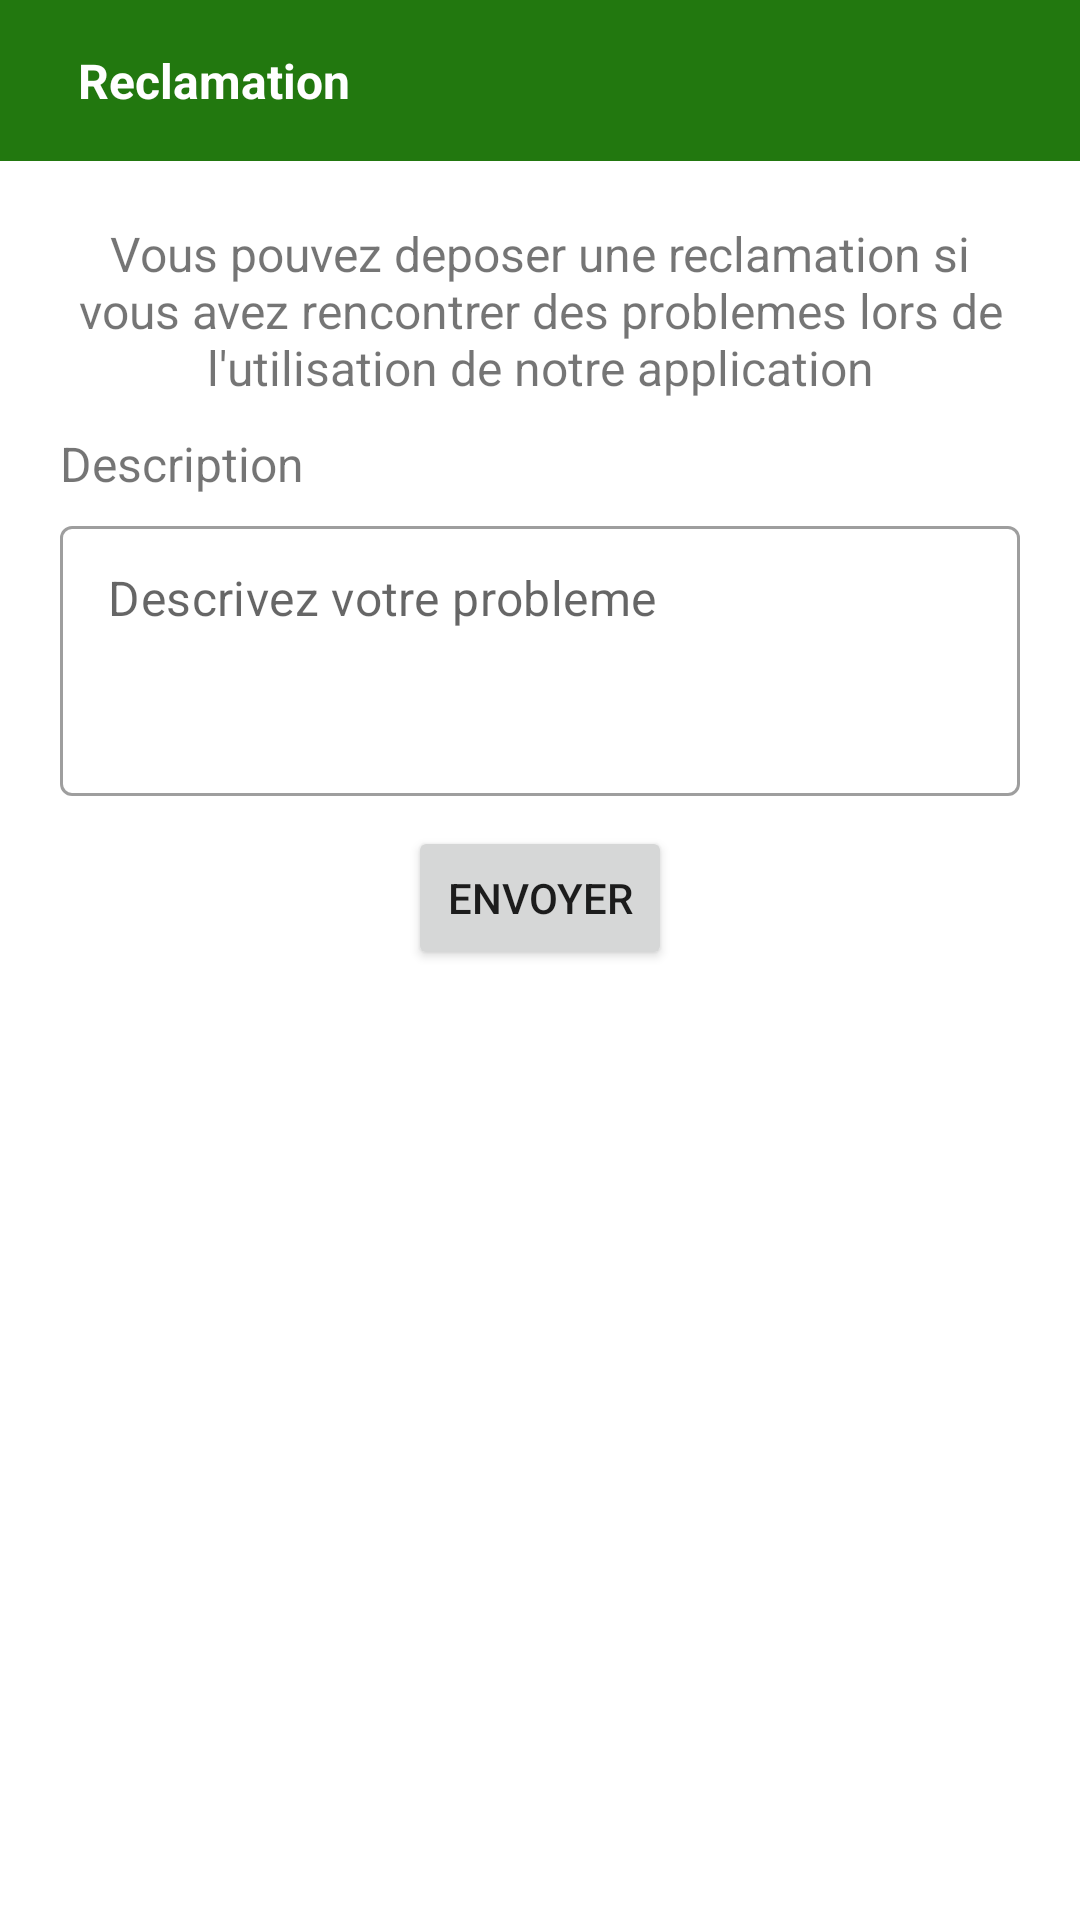

Here is an Android app screen rendered from its layout file. Give the layout XML and the strings, colors and styles it references.
<!-- AndroidManifest.xml: application theme Theme.AgriTechProject -->
<!-- res/layout/activity_reclamation.xml -->
<?xml version="1.0" encoding="utf-8"?>
<androidx.constraintlayout.widget.ConstraintLayout xmlns:android="http://schemas.android.com/apk/res/android"
    xmlns:app="http://schemas.android.com/apk/res-auto"
    xmlns:tools="http://schemas.android.com/tools"
    android:layout_width="match_parent"
    android:layout_height="match_parent"
    tools:context=".ReclamationActivity">
    <RelativeLayout
        android:layout_width="match_parent"
        android:layout_height="wrap_content"
        app:layout_constraintRight_toRightOf="parent"
        app:layout_constraintLeft_toLeftOf="parent"
        app:layout_constraintTop_toTopOf="parent"
        android:padding="16dp"
        android:background="@color/green"
        android:id="@+id/rl_actionbar"
        >
        <androidx.appcompat.widget.AppCompatImageView
            android:layout_width="wrap_content"
            android:layout_height="wrap_content"
            android:id="@+id/image_back"
            android:layout_centerVertical="true"
            android:src="@drawable/ic_baseline_keyboard_backspace_24"
            />
        <TextView
            style="@style/style_tv_toolbar"
            android:text="Reclamation"
            android:layout_toEndOf="@+id/image_back"
            />
    </RelativeLayout>
    <TextView
        android:padding="20dp"
        android:id="@+id/txt_reclamation"
        android:layout_width="wrap_content"
        android:layout_height="wrap_content"
        android:text="Vous pouvez deposer une reclamation si vous avez rencontrer des problemes lors de l'utilisation de notre application"
        app:layout_constraintTop_toBottomOf="@+id/rl_actionbar"
        app:layout_constraintRight_toRightOf="parent"
        app:layout_constraintLeft_toLeftOf="parent"
        android:textSize="16sp"
        android:gravity="center"/>

    <androidx.recyclerview.widget.RecyclerView
        android:layout_marginTop="-10dp"
        android:id="@+id/recyclerview_type_problemes"
        android:layout_width="match_parent"
        android:layout_height="wrap_content"
        app:layout_constraintTop_toBottomOf="@+id/txt_reclamation"
        />

    <TextView
        android:paddingStart="20dp"
        android:id="@+id/txt_description"
        android:layout_width="wrap_content"
        android:layout_height="wrap_content"
        app:layout_constraintTop_toBottomOf="@+id/recyclerview_type_problemes"
        app:layout_constraintLeft_toLeftOf="parent"
        android:textSize="16sp"
        android:text="Description"/>
    <com.google.android.material.textfield.TextInputLayout
        style="@style/Widget.MaterialComponents.TextInputLayout.OutlinedBox.Dense"
        android:layout_width="match_parent"
        android:layout_height="100dp"
        android:id="@+id/txt_layout_description"
        android:layout_marginTop="10dp"
        app:layout_constraintTop_toBottomOf="@+id/txt_description"
        app:hintEnabled="false"
        >

        <EditText
            android:hint="Descrivez votre probleme"
            android:layout_marginStart="20dp"
            android:layout_marginEnd="20dp"
            android:id="@+id/edt_description"
            android:layout_width="match_parent"
            android:maxLines="50"
            android:inputType="textMultiLine"
            android:minLines="5"
            android:gravity="top"
            android:layout_height="90dp"
            />

    </com.google.android.material.textfield.TextInputLayout>
    <Button
        android:id="@+id/btn_envoie_reclamation"
        android:layout_width="wrap_content"
        android:layout_height="wrap_content"
        app:layout_constraintTop_toBottomOf="@+id/txt_layout_description"
        app:layout_constraintLeft_toLeftOf="parent"
        app:layout_constraintRight_toRightOf="parent"
        android:text="Envoyer"/>





</androidx.constraintlayout.widget.ConstraintLayout>
<!-- resources referenced by this layout -->
<resources>
  <color name="green">#22780F</color>
  <style name="style_tv_toolbar" parent="@android:style/TextAppearance">
  
          <item name="android:layout_width">wrap_content</item>
          <item name="android:layout_height">wrap_content</item>
          <item name="android:textColor">@color/white</item>
          <item name="android:textStyle">bold</item>
          <item name="android:layout_marginStart">10dp</item>
          <item name="android:layout_centerVertical">true</item>
      </style>
  <style name="Theme.AgriTechProject" parent="Theme.MaterialComponents.DayNight.NoActionBar">
          
          <item name="colorPrimary">@color/green</item>
          <item name="colorPrimaryVariant">@color/purple_700</item>
          <item name="colorOnPrimary">@color/white</item>
          
          <item name="colorSecondary">@color/green</item>
          <item name="colorSecondaryVariant">@color/teal_700</item>
          <item name="colorOnSecondary">@color/white</item>
          
          <item name="android:statusBarColor" tools:targetApi="l">?attr/colorPrimaryVariant</item>
          
      </style>
  <color name="white">#FFFFFFFF</color>
  <color name="purple_700">#FF3700B3</color>
  <color name="teal_700">#FF018786</color>
</resources>
